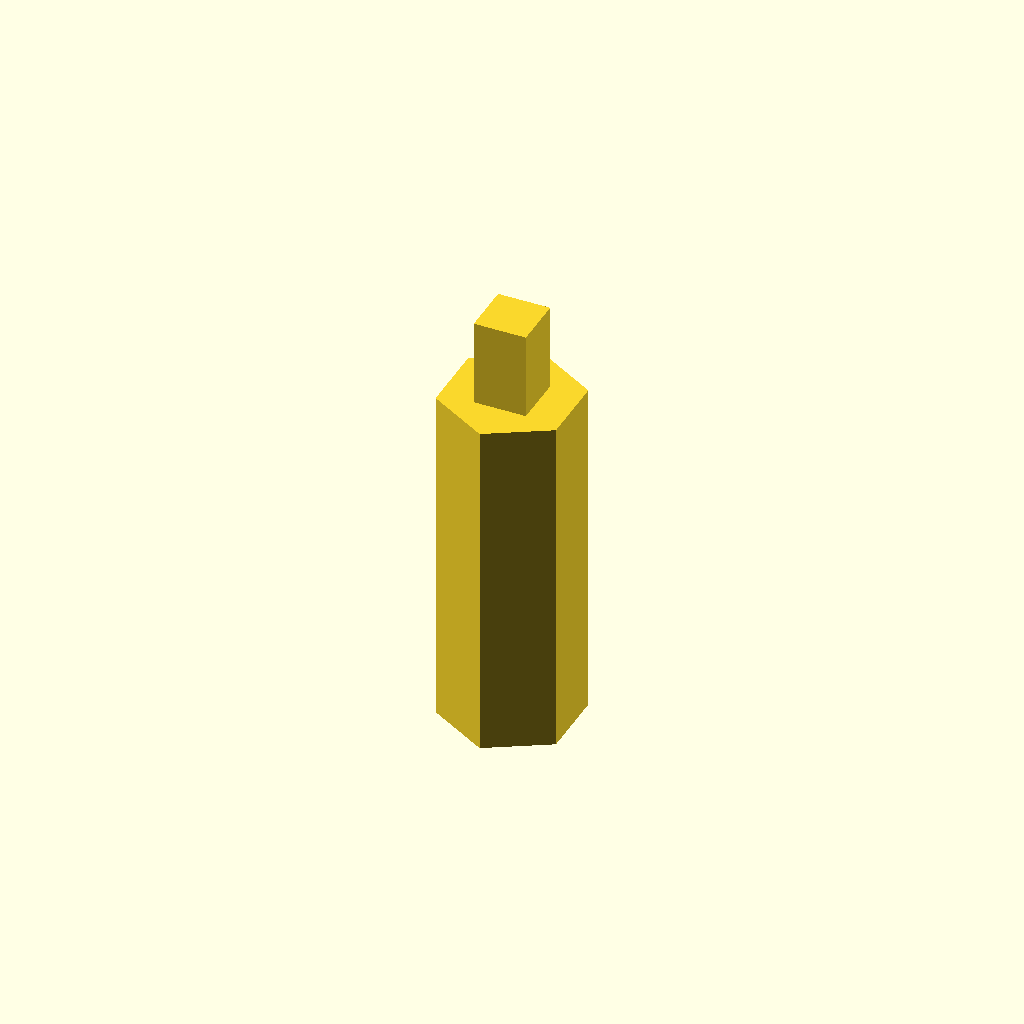
Cell 1: rendered with the file's own defaults.
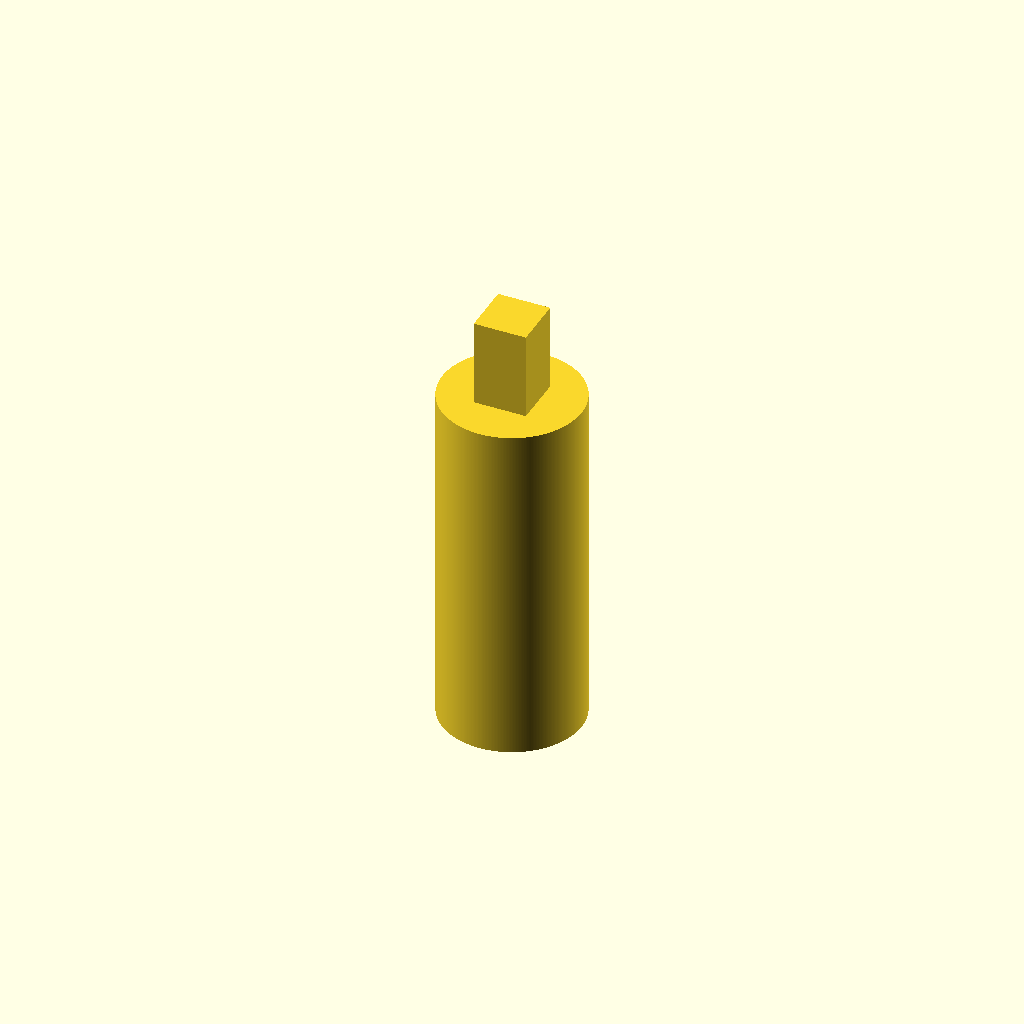
Cell 2: the same model with is_cylinder = true.
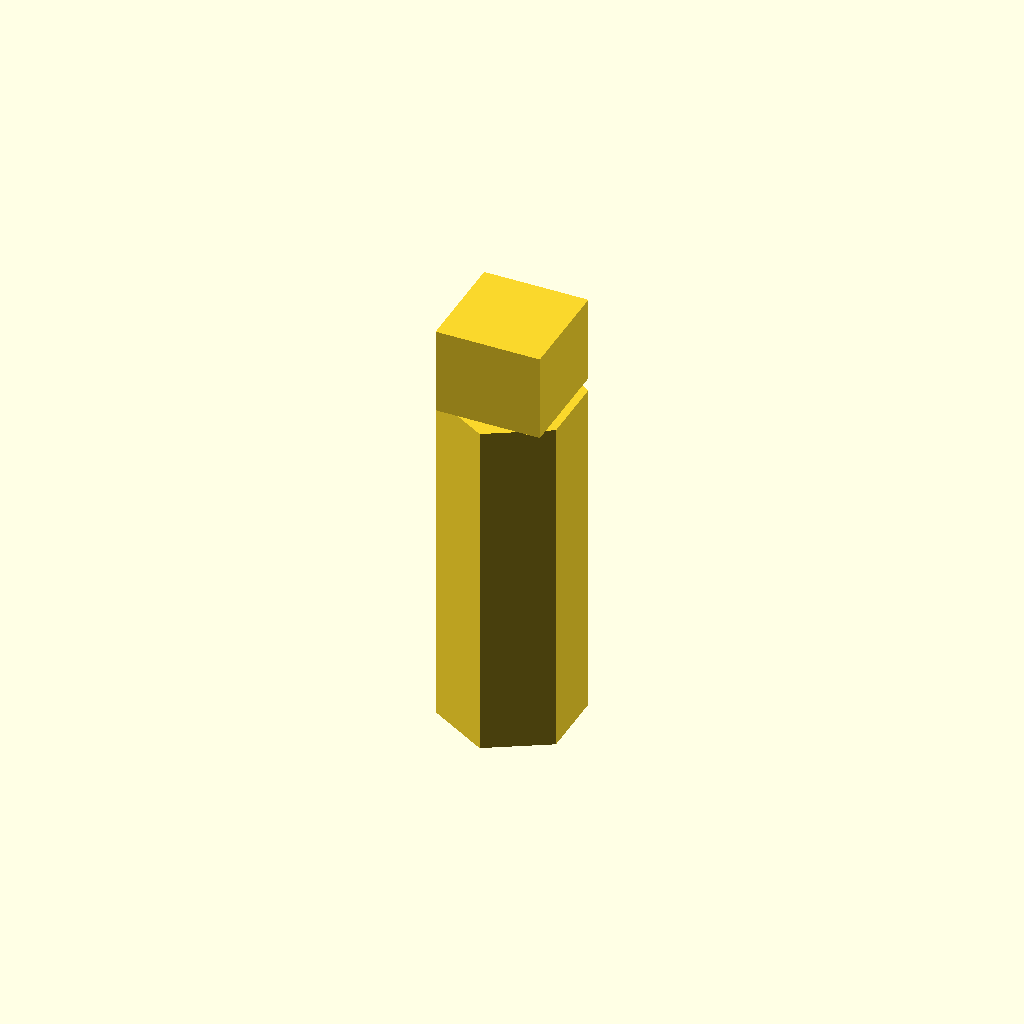
Cell 3 — handle_diameter set to 30, the other parameters unchanged.
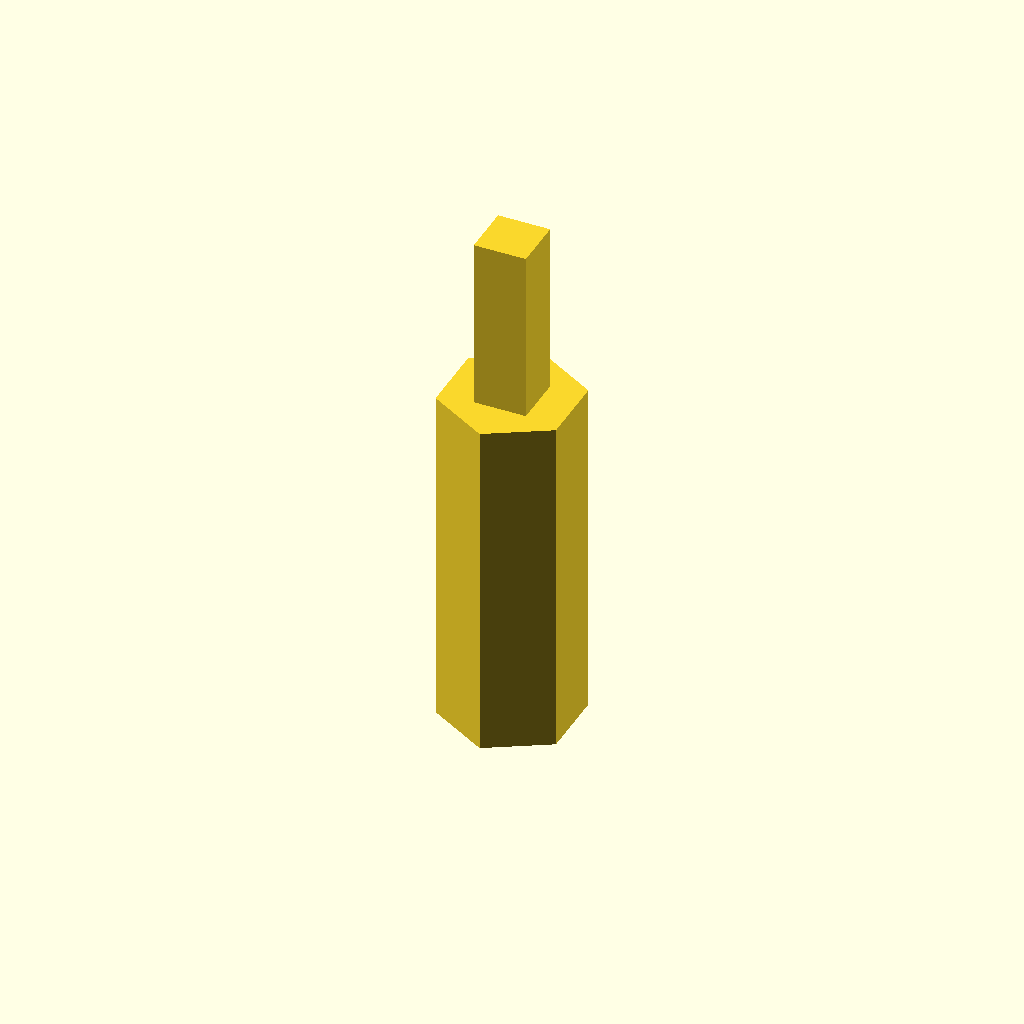
Cell 4: the same model with handle_height = 50.
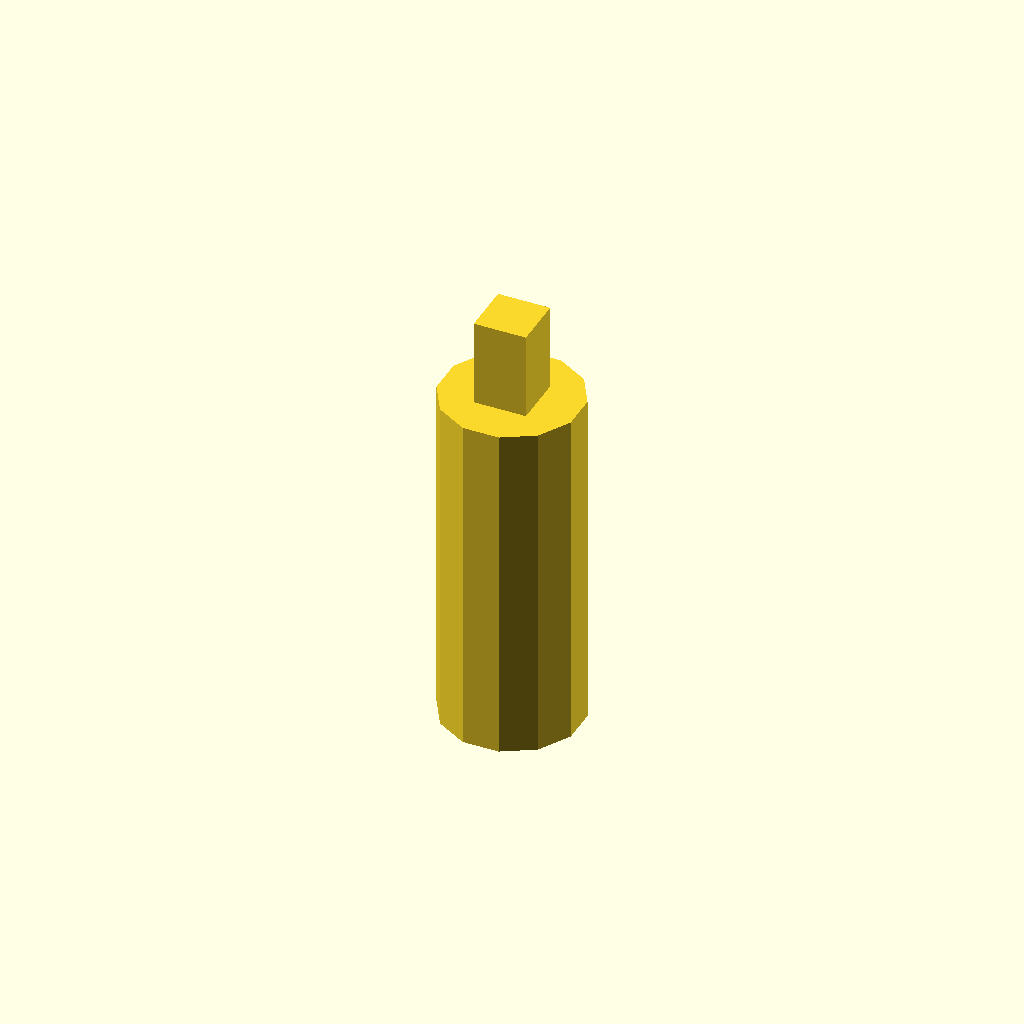
Cell 5 — vertices set to 12, the other parameters unchanged.
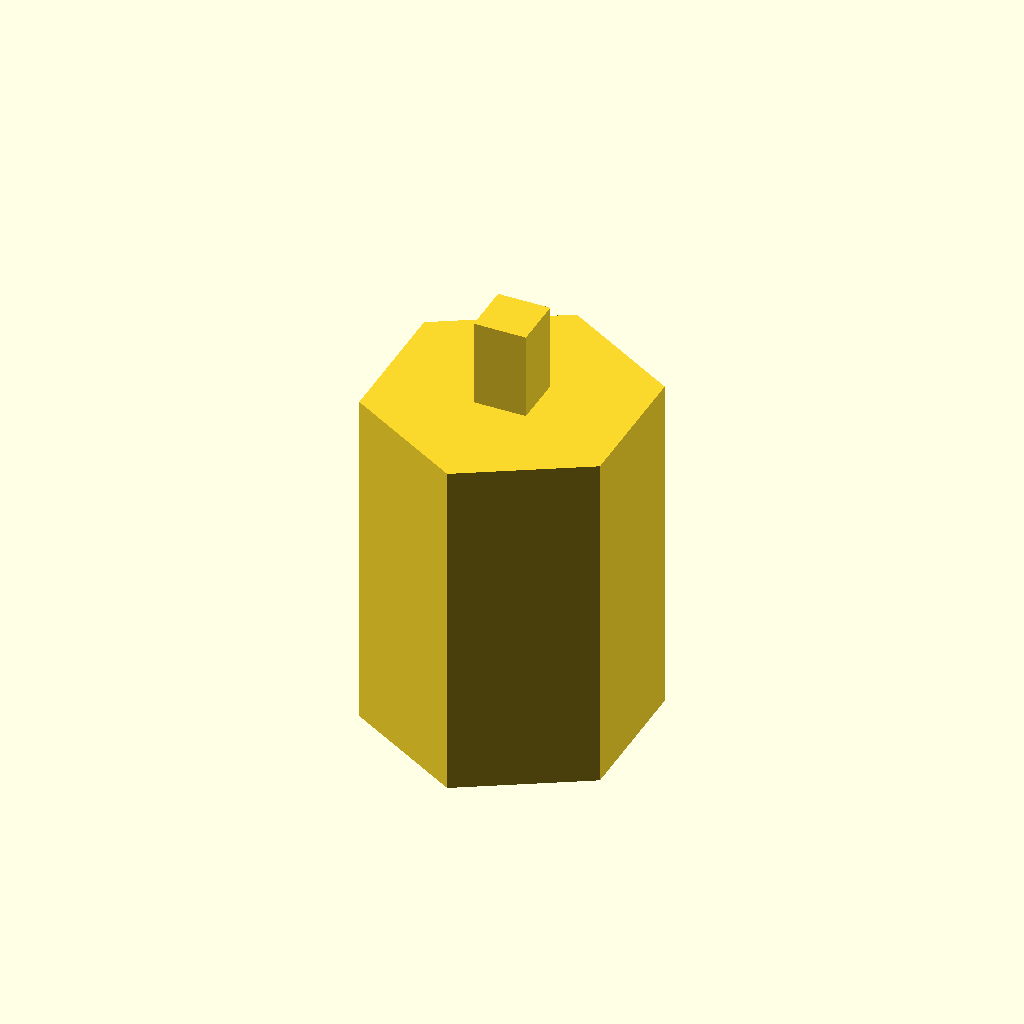
Cell 6: diameter = 80 (everything else at default).
One fixed orthographic camera (rotation 55°, 0°, 25°; colour scheme Cornfield) for every cell.
The OpenSCAD source (peg_in_hole/src/peg_with_handle.scad):
/*
 *  Copyright 2025 AGH Center of Excellence in Artificial Intelligence
 *
 *  Licensed under the Apache License, Version 2.0 (the "License");
 *  you may not use this file except in compliance with the License.
 *  You may obtain a copy of the License at
 *
 *      http://www.apache.org/licenses/LICENSE-2.0
 *
 *  Unless required by applicable law or agreed to in writing, software
 *  distributed under the License is distributed on an "AS IS" BASIS,
 *  WITHOUT WARRANTIES OR CONDITIONS OF ANY KIND, either express or implied.
 *  See the License for the specific language governing permissions and
 *  limitations under the License.
 */
use <libpeginhole.scad>
$fa = 1;
$fs = 0.4;

// Handle
handle_rotation = [ 0, 0, 0 ];  // in degs
handle_diameter = 15;
handle_height = 25;

// Peg
rotation = [ 0, 0, 0 ];  // in degs
vertices = 6;
diameter = 40;
height = 100;
is_cylinder = false;

union() {
	// Handle
	rotate(handle_rotation)
	translate([ 0, 0, height / 2 + handle_height / 2 ])
	    cube([ handle_diameter, handle_diameter, handle_height ], center = true);
	// Peg
	rotate(rotation)
	regular_prism(vertices = vertices, diameter = diameter, height = height, angle_offset = angle_offset(vertices),
	              is_cylinder = is_cylinder);
};
Customizer parameters (derived from the source; name, type, default, range or options):
handle_rotation: vector, default [0, 0, 0]
handle_diameter: number, default 15
handle_height: number, default 25
rotation: vector, default [0, 0, 0]
vertices: number, default 6
diameter: number, default 40
height: number, default 100
is_cylinder: bool, default false
